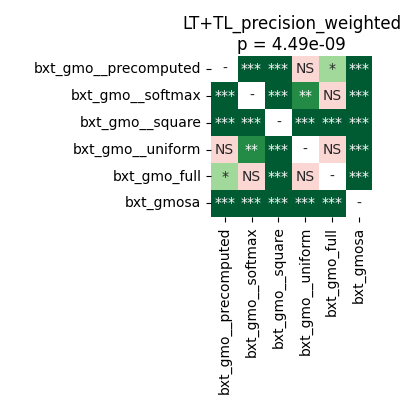

Data behind this chart, as committed beside it:
	bxt_gmo__precomputed	bxt_gmo__softmax	bxt_gmo__square	bxt_gmo__uniform	bxt_gmo_full	bxt_gmosa
bxt_gmo__precomputed	1.0	7.62939453125e-05	0.0005086	0.125	0.0312	7.62939453125e-05
bxt_gmo__softmax	7.62939453125e-05	1.0	7.62939453125e-05	0.007033	0.5619	0.0001308
bxt_gmo__square	0.0005086	7.62939453125e-05	1.0	7.62939453125e-05	0.0006409	7.62939453125e-05
bxt_gmo__uniform	0.125	0.007033	7.62939453125e-05	1.0	0.06655	7.62939453125e-05
bxt_gmo_full	0.0312	0.5619	0.0006409	0.06655	1.0	0.0001717
bxt_gmosa	7.62939453125e-05	0.0001308	7.62939453125e-05	7.62939453125e-05	0.0001717	1.0
